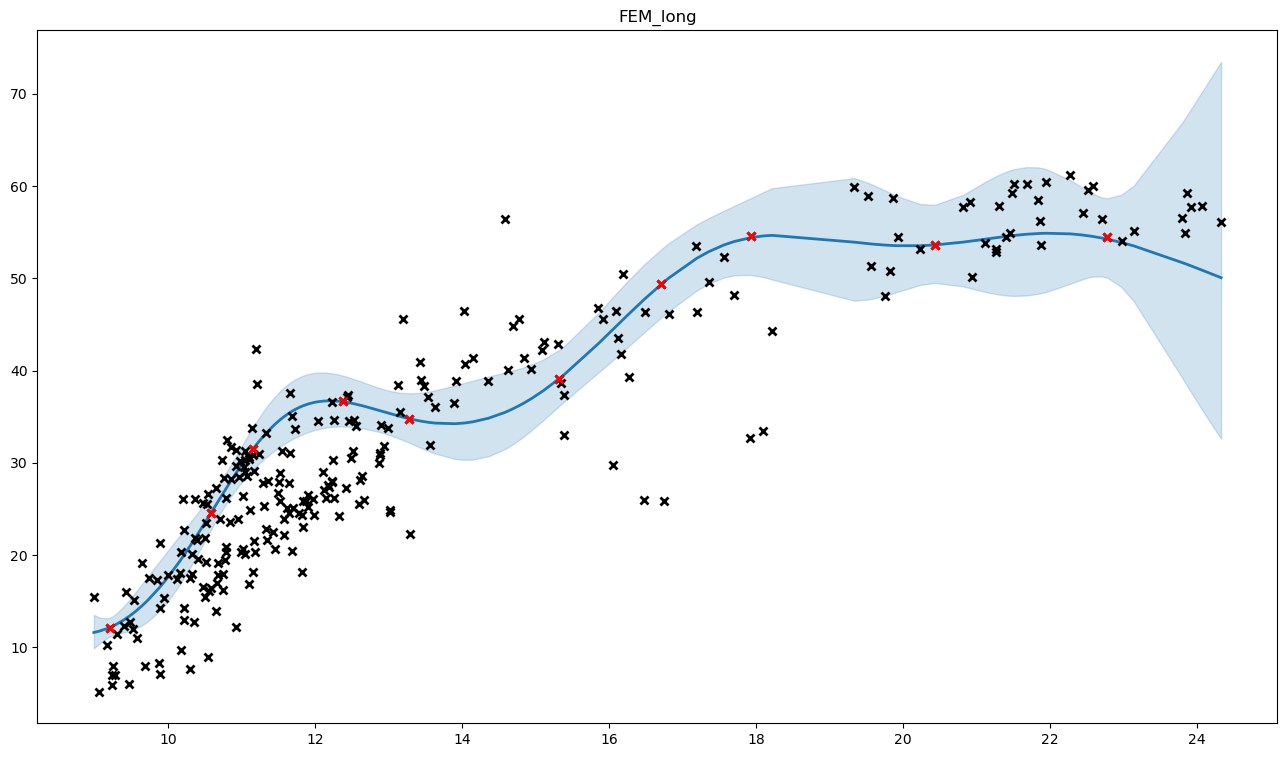

Values plotted in this chart, from the file beside it:
, x, y, mean, med, lb, ub, pred_mean, pred_med, pred_lb, pred_ub
0, 10.37, 26.07, 21.82, 21.79, 19.59, 24.23, 21.84, 21.79, 19.05, 24.92
1, 10.96, 28.45, 29.37, 29.36, 27.53, 31.3, 29.4, 29.36, 26.46, 32.56
2, 11.91, 25.2, 36.37, 36.34, 33.32, 39.62, 36.4, 36.34, 32.28, 40.89
3, 14.36, 38.9, 34.83, 34.76, 30.7, 39.34, 34.86, 34.76, 29.97, 40.3
4, 10.7, 23.9, 26.12, 26.1, 24.43, 27.89, 26.14, 26.1, 23.49, 28.99
5, 12.87, 29.97, 35.66, 35.64, 33.34, 38.11, 35.69, 35.64, 32.09, 39.58
6, 13.44, 38.99, 34.51, 34.48, 31.61, 37.6, 34.54, 34.48, 30.62, 38.81
7, 11.02, 26.4, 30.04, 30.02, 28.08, 32.08, 30.06, 30.02, 27.02, 33.34
8, 20.94, 50.1, 54.04, 53.97, 48.87, 59.59, 54.08, 53.97, 47.51, 61.29
9, 11.78, 24.58, 36, 35.97, 32.93, 39.27, 36.03, 35.97, 31.91, 40.52
10, 11.52, 25.9, 34.65, 34.62, 31.74, 37.75, 34.68, 34.62, 30.74, 38.97
11, 10.84, 23.6, 27.86, 27.85, 26.17, 29.62, 27.88, 27.85, 25.13, 30.84
12, 16.28, 39.3, 46.19, 46.15, 42.69, 49.88, 46.22, 46.15, 41.26, 51.6
13, 11.62, 25.06, 35.23, 35.19, 32.22, 38.43, 35.25, 35.19, 31.22, 39.65
14, 10.52, 23.5, 23.75, 23.73, 21.8, 25.81, 23.77, 23.73, 21.09, 26.68
15, 12.44, 37.4, 36.53, 36.51, 33.91, 39.29, 36.56, 36.51, 32.72, 40.71
16, 11.19, 42.3, 31.89, 31.87, 29.56, 34.34, 31.91, 31.87, 28.53, 35.58
17, 12.49, 30.5, 36.46, 36.43, 33.88, 39.17, 36.49, 36.43, 32.68, 40.6
18, 9.944, 15.3, 17.08, 17.03, 14.51, 19.96, 17.1, 17.03, 14.21, 20.37
19, 9.995, 17.8, 17.59, 17.54, 15, 20.48, 17.61, 17.54, 14.69, 20.91
20, 12.23, 27.9, 36.71, 36.68, 33.89, 39.7, 36.74, 36.68, 32.76, 41.07
21, 10.79, 26.22, 27.19, 27.18, 25.53, 28.94, 27.22, 27.18, 24.52, 30.12
22, 9.732, 17.5, 15.19, 15.14, 12.87, 17.78, 15.2, 15.14, 12.61, 18.14
23, 11.58, 23.9, 35, 34.97, 32.03, 38.17, 35.03, 34.97, 31.03, 39.39
24, 9.24, 7.005, 12.29, 12.27, 11.28, 13.35, 12.3, 12.27, 10.88, 13.83
25, 20.44, 53.6, 53.6, 53.56, 49.5, 57.96, 53.65, 53.56, 47.86, 59.93
26, 11, 20.3, 29.74, 29.73, 27.84, 31.74, 29.77, 29.73, 26.78, 32.99
27, 11.17, 21.51, 31.69, 31.66, 29.4, 34.09, 31.71, 31.66, 28.37, 35.33
28, 23.93, 57.7, 51.34, 50.75, 37.62, 68.36, 51.38, 50.75, 37.22, 69.08
29, 9.469, 6.015, 13.37, 13.35, 11.76, 15.13, 13.38, 13.35, 11.46, 15.52
30, 10.75, 16.2, 26.72, 26.71, 25.06, 28.47, 26.75, 26.71, 24.08, 29.62
31, 21.51, 60.2, 54.64, 54.53, 48.09, 61.81, 54.68, 54.53, 46.97, 63.27
32, 10.59, 16.4, 24.62, 24.6, 22.79, 26.55, 24.64, 24.6, 21.99, 27.5
33, 13.19, 45.6, 34.95, 34.93, 32.47, 37.57, 34.98, 34.93, 31.32, 38.94
34, 11.68, 20.46, 35.58, 35.54, 32.53, 38.82, 35.61, 35.54, 31.53, 40.05
35, 13.02, 24.72, 35.33, 35.31, 32.99, 37.79, 35.36, 35.31, 31.77, 39.23
36, 13.02, 24.86, 35.33, 35.31, 32.99, 37.79, 35.36, 35.31, 31.77, 39.23
37, 10.48, 16.51, 23.23, 23.21, 21.21, 25.39, 23.25, 23.21, 20.55, 26.2
38, 10.22, 14.3, 20.07, 20.03, 17.61, 22.76, 20.08, 20.03, 17.18, 23.31
39, 10.3, 17.48, 21.04, 21.01, 18.7, 23.58, 21.06, 21.01, 18.21, 24.21
40, 10.22, 22.7, 20.07, 20.03, 17.62, 22.77, 20.09, 20.03, 17.19, 23.32
41, 10.5, 15.5, 23.47, 23.45, 21.49, 25.58, 23.49, 23.45, 20.8, 26.42
42, 10.65, 27.25, 25.41, 25.4, 23.67, 27.24, 25.43, 25.4, 22.8, 28.28
43, 12.24, 30.35, 36.71, 36.68, 33.89, 39.69, 36.74, 36.68, 32.76, 41.06
44, 10.98, 30.2, 29.51, 29.49, 27.64, 31.46, 29.53, 29.49, 26.58, 32.71
45, 11.82, 24.37, 36.11, 36.08, 33.05, 39.38, 36.14, 36.08, 32.02, 40.64
46, 11.04, 20.13, 30.28, 30.26, 28.28, 32.37, 30.3, 30.26, 27.22, 33.62
47, 10.77, 19.5, 27.01, 27, 25.35, 28.76, 27.04, 27, 24.35, 29.92
48, 10.78, 20.87, 27.12, 27.11, 25.46, 28.87, 27.15, 27.11, 24.46, 30.04
49, 13.28, 34.78, 34.77, 34.75, 32.16, 37.53, 34.8, 34.75, 31.07, 38.85
50, 11.15, 31.53, 31.43, 31.41, 29.21, 33.78, 31.46, 31.41, 28.17, 35.02
51, 10.85, 31.7, 27.99, 27.98, 26.3, 29.77, 28.02, 27.98, 25.25, 30.99
52, 10.21, 26.13, 19.91, 19.87, 17.43, 22.62, 19.93, 19.87, 17.02, 23.17
53, 11.04, 31.25, 30.25, 30.23, 28.26, 32.34, 30.27, 30.23, 27.2, 33.59
54, 10.92, 31.35, 28.91, 28.89, 27.12, 30.77, 28.93, 28.89, 26.06, 32.02
55, 11.35, 28.06, 33.39, 33.36, 30.73, 36.22, 33.42, 33.36, 29.72, 37.43
56, 11.16, 18.2, 31.52, 31.5, 29.27, 33.89, 31.55, 31.5, 28.23, 35.13
57, 11.16, 30.89, 31.55, 31.53, 29.29, 33.92, 31.57, 31.53, 28.26, 35.16
58, 12.99, 33.75, 35.4, 35.38, 33.07, 37.85, 35.43, 35.38, 31.84, 39.3
59, 13.29, 22.29, 34.76, 34.74, 32.15, 37.53, 34.79, 34.74, 31.05, 38.84
... 201 more rows
